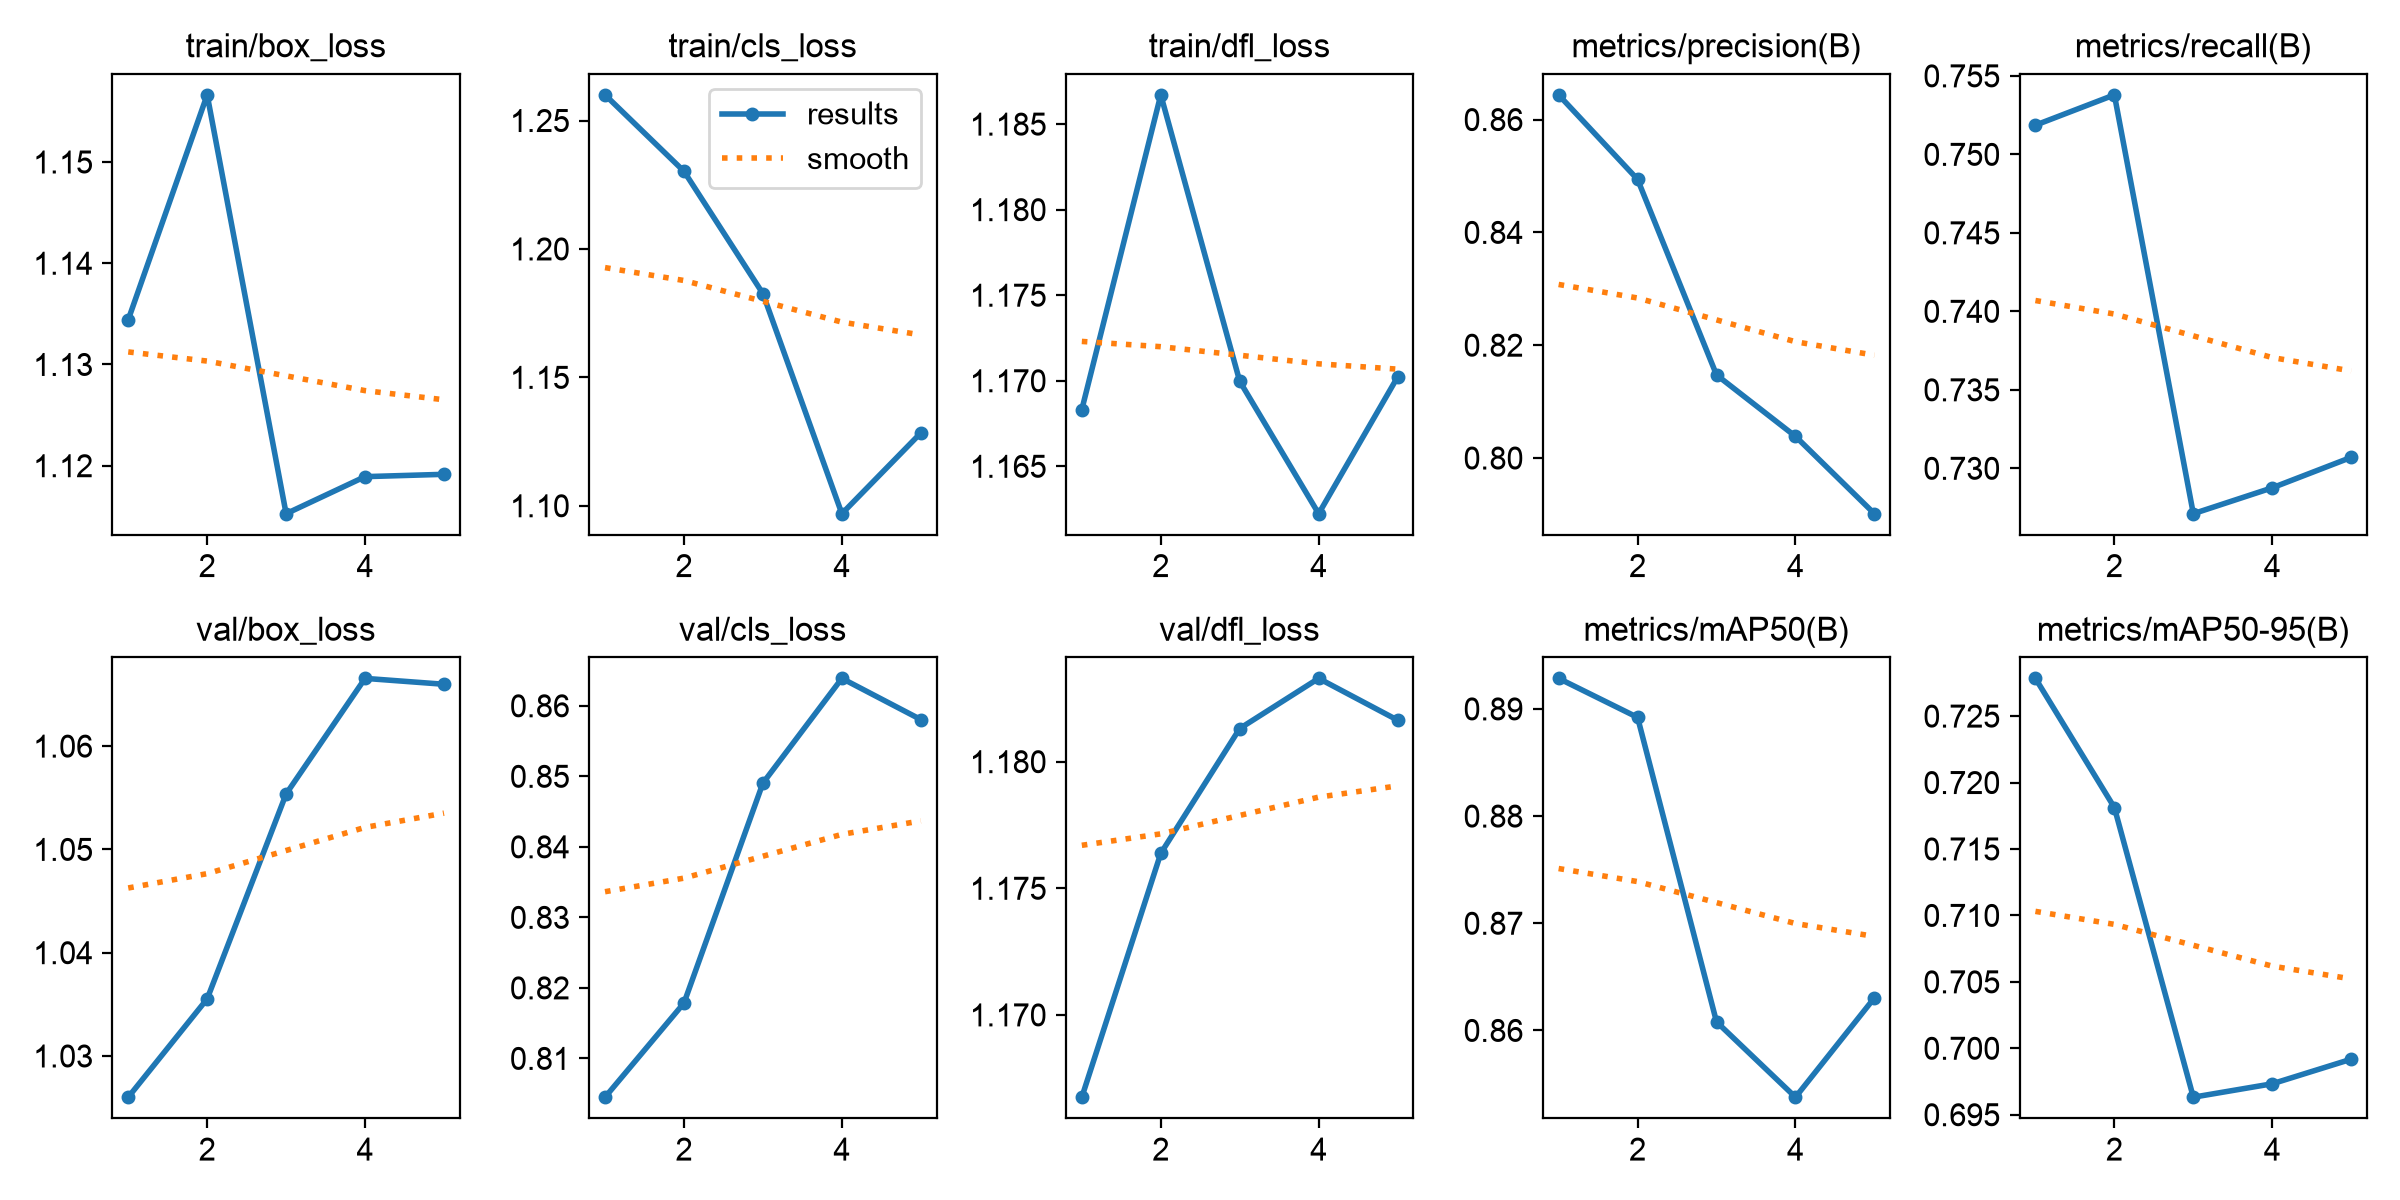

Data behind this chart, as committed beside it:
epoch, time, train/box_loss, train/cls_loss, train/dfl_loss, metrics/precision(B), metrics/recall(B), metrics/mAP50(B), metrics/mAP50-95(B), val/box_loss, val/cls_loss, val/dfl_loss, lr/pg0, lr/pg1, lr/pg2
1, 14.11, 1.134, 1.26, 1.168, 0.8644, 0.7519, 0.8929, 0.7278, 1.026, 0.8045, 1.167, 3.4e-05, 3.4e-05, 3.4e-05
2, 26.57, 1.157, 1.23, 1.187, 0.8494, 0.7538, 0.8892, 0.7181, 1.036, 0.8178, 1.176, 5.90807e-05, 5.90807e-05, 5.90807e-05
3, 39.58, 1.115, 1.183, 1.17, 0.8147, 0.7271, 0.8608, 0.6963, 1.055, 0.849, 1.181, 6.84533e-05, 6.84533e-05, 6.84533e-05
4, 52.05, 1.119, 1.097, 1.162, 0.8038, 0.7288, 0.8538, 0.6973, 1.067, 0.8639, 1.183, 4.8314e-05, 4.8314e-05, 4.8314e-05
5, 64.49, 1.119, 1.128, 1.17, 0.7901, 0.7307, 0.863, 0.6992, 1.066, 0.858, 1.182, 2.4752e-05, 2.4752e-05, 2.4752e-05
